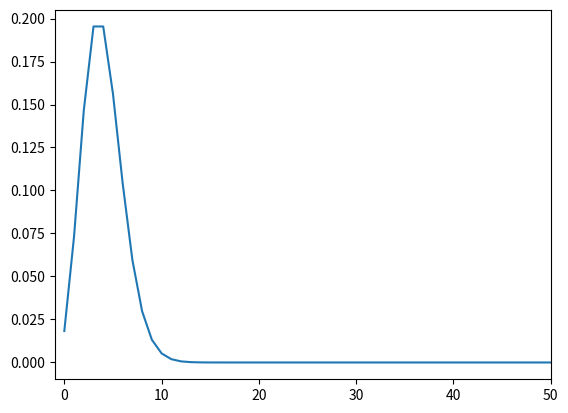

Write Python code to recreate this figure.
import numpy as np
from scipy.special import factorial
import matplotlib.pyplot as plt


def poisson(lambda_, N):
    if lambda_ < 0:
        raise IOError("Лямбда меньше 0")
    n = np.arange(0, N + 1)
    e = np.exp(1)
    p = (lambda_ ** n) * (e ** (-lambda_)) / factorial(n)
    return np.array([n, p])


def moment(arr, k):
    if not isinstance(arr, np.ndarray) or not isinstance(k, int) or k < 0:
        raise IOError("Неправильные значения на вход для момента")
    return np.sum(arr[0] ** k * arr[1])


def expected_value(arr):
    if not isinstance(arr, np.ndarray):
        raise IOError("Неправильные значения на вход для мат ожидания")
    return moment(arr, 1)


def dispersion(arr):
    if not isinstance(arr, np.ndarray):
        raise IOError("Неправильные значения на вход для дисперсии")
    arr[0] = (arr[0] - expected_value(arr)) ** 2
    return expected_value(arr)


if __name__ == '__main__':
    lambda_ = 4
    N = 1111
    k = 2
    p = poisson(lambda_, N)
    average_expected_value_fan = expected_value(p)
    average_dispersion_enjoyer = dispersion(p)
    # print(moment(p, k))
    # print(average_expected_value_fan)
    # print(average_dispersion_enjoyer)
    assert np.allclose([average_expected_value_fan,
                        average_dispersion_enjoyer], [lambda_, lambda_], 1e-3)
    plt.plot(p[1])
    plt.xlim(-1,50)
